Photos from the image-classification dataset "New dataset" in the GitHub repository lazyxgenius/hbridgefaultdetection. Its 9 classes are: no fault, fault type 1 variant a, fault type 1 variant b, fault type 2 variant a, fault type 2 variant b, fault type 3 variant a, fault type 3 variant b, fault type 4 variant a, fault type 4 variant b.

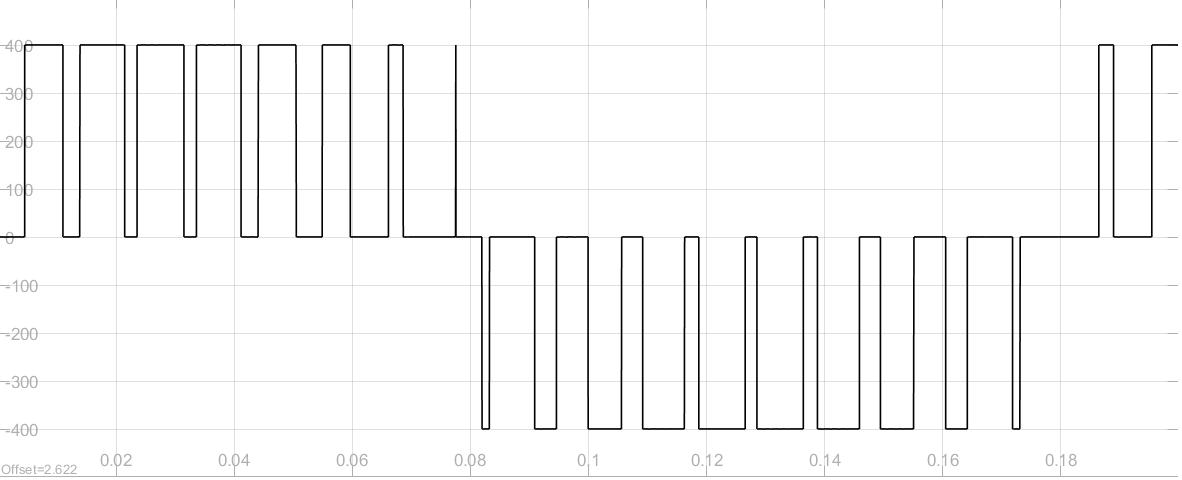
Label: no fault

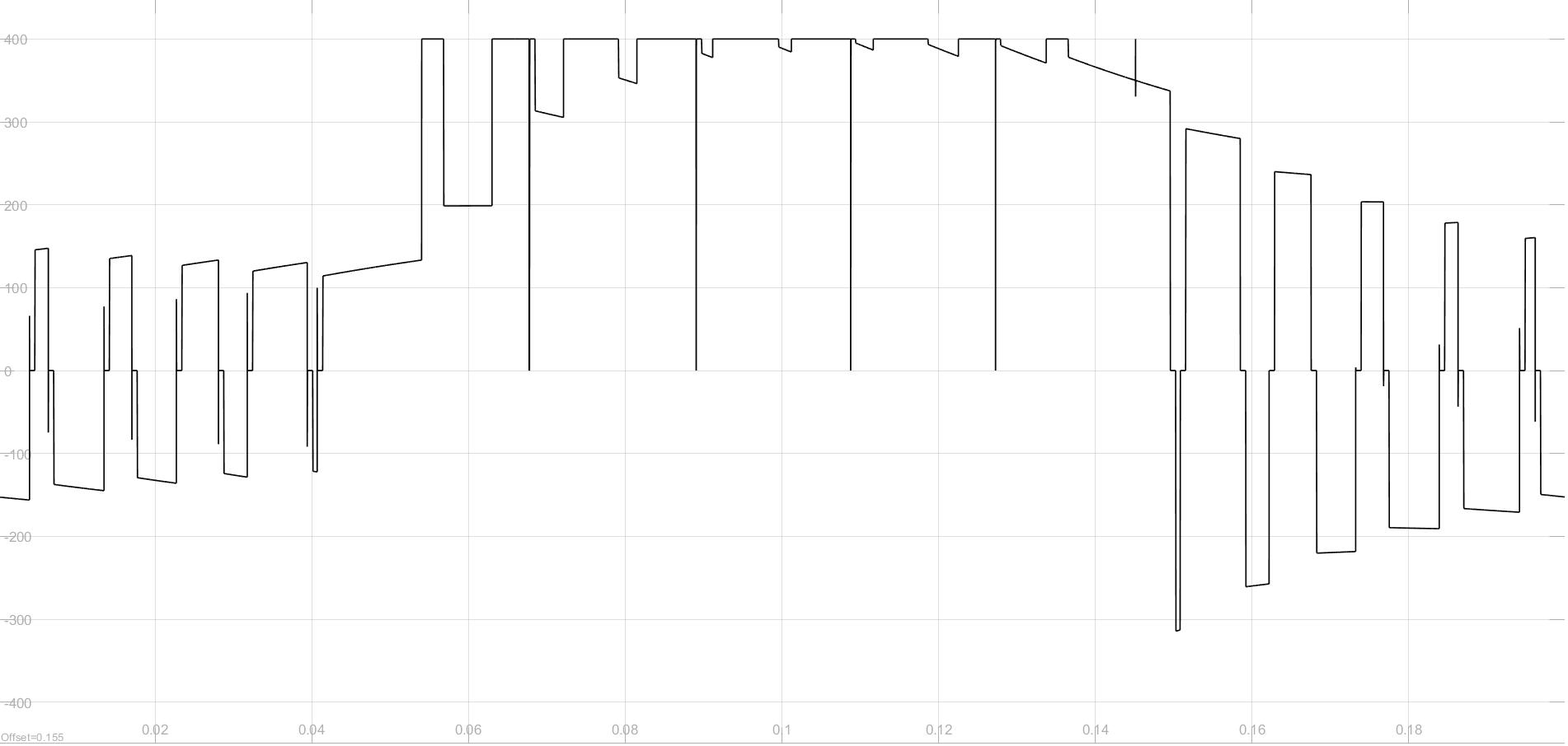
Label: fault type 3 variant a

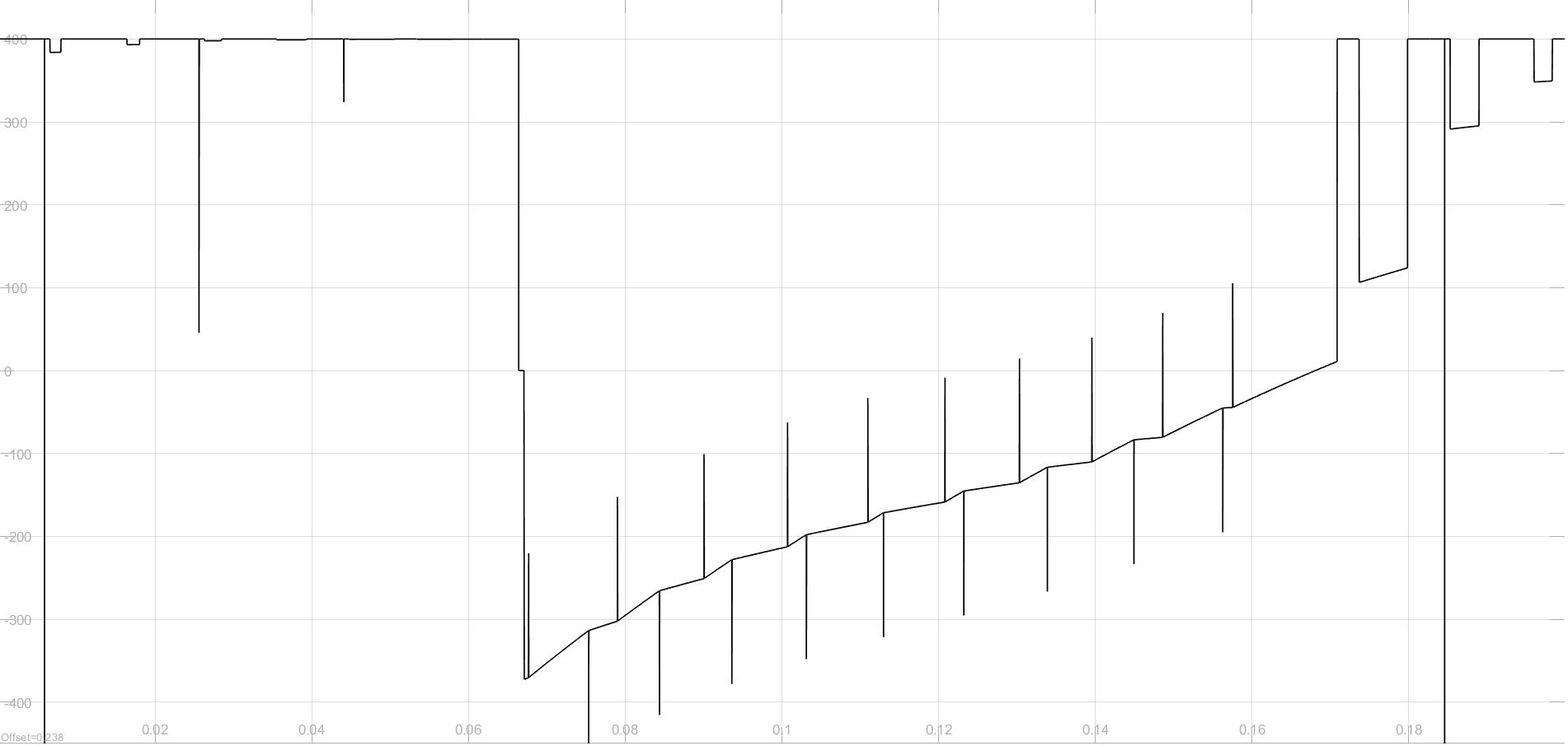
Label: fault type 3 variant b

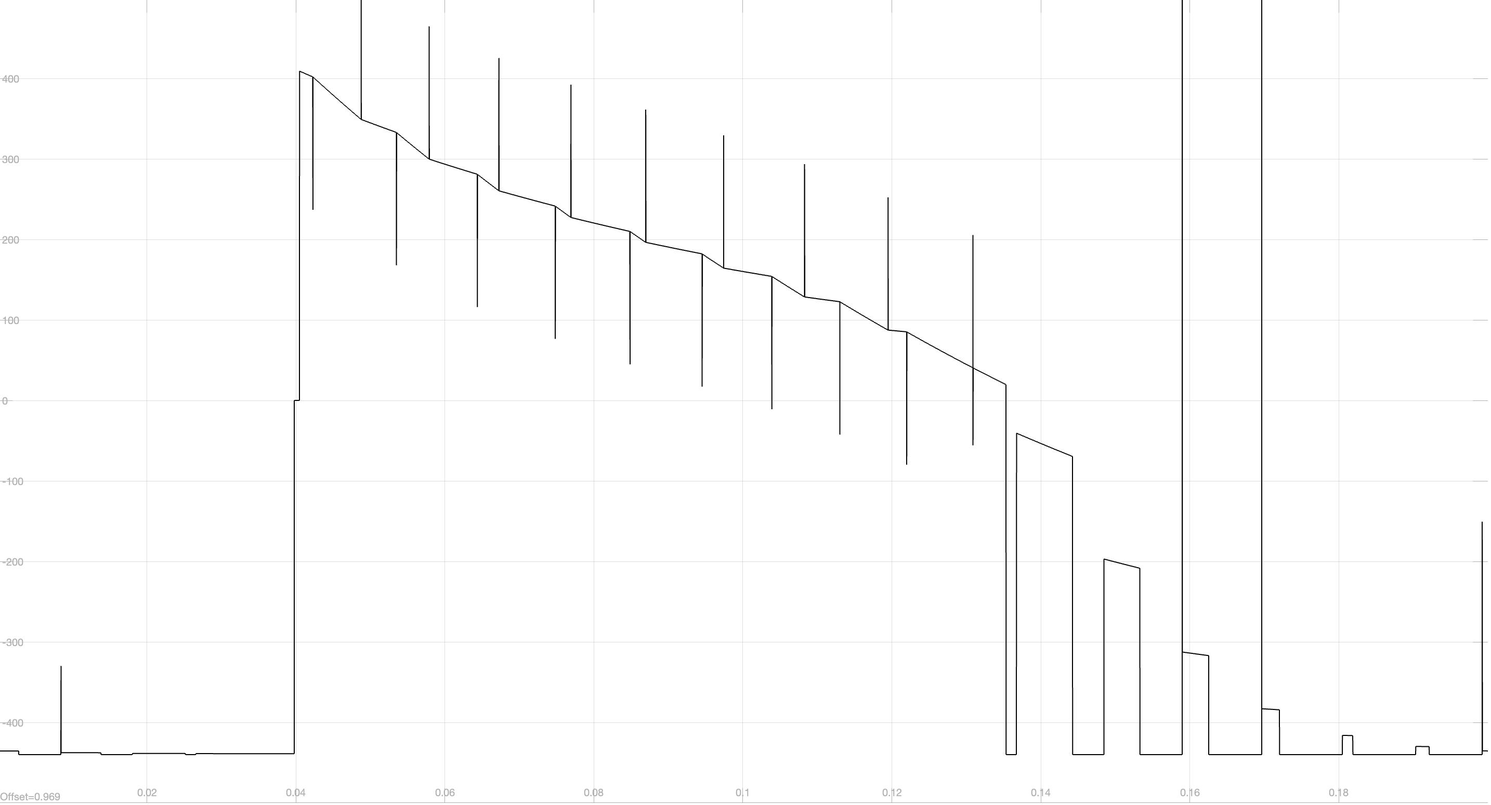
Label: fault type 1 variant b

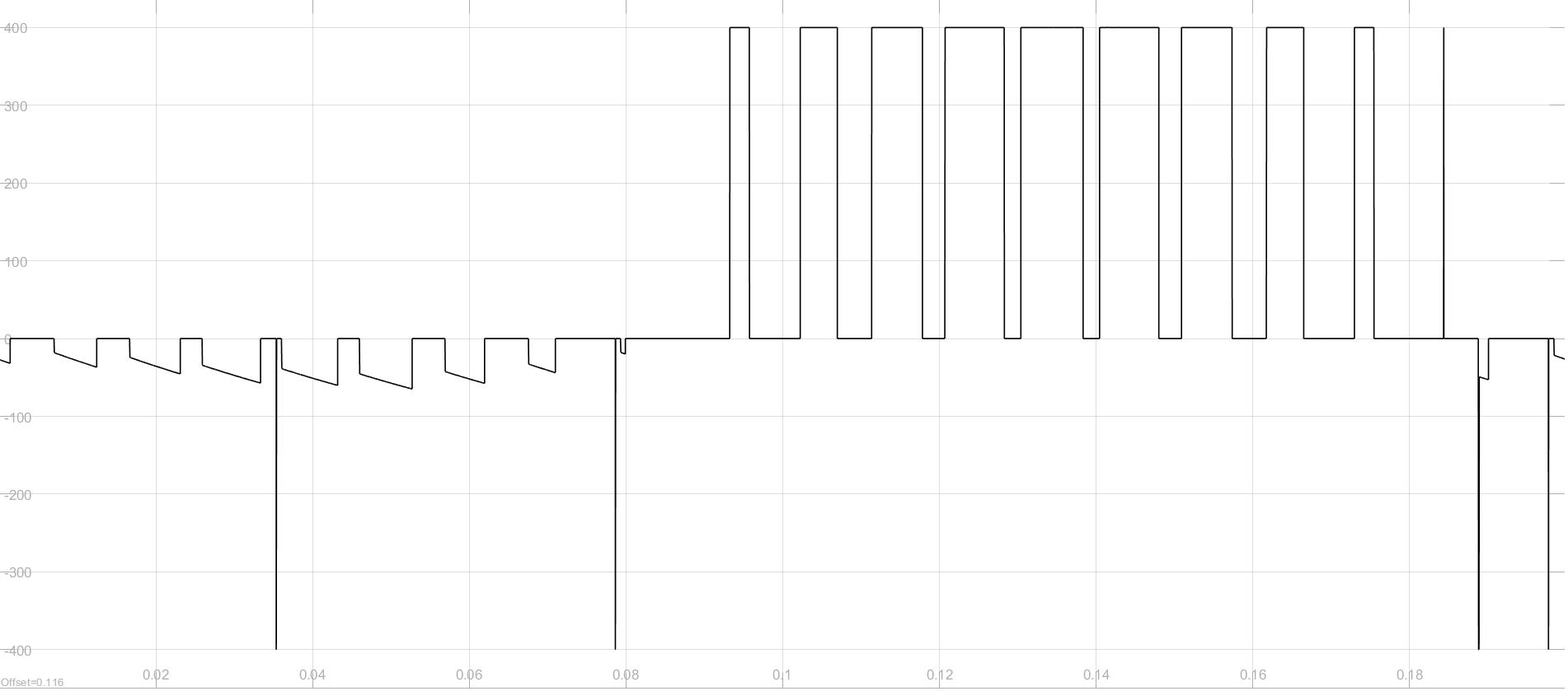
Label: fault type 2 variant a

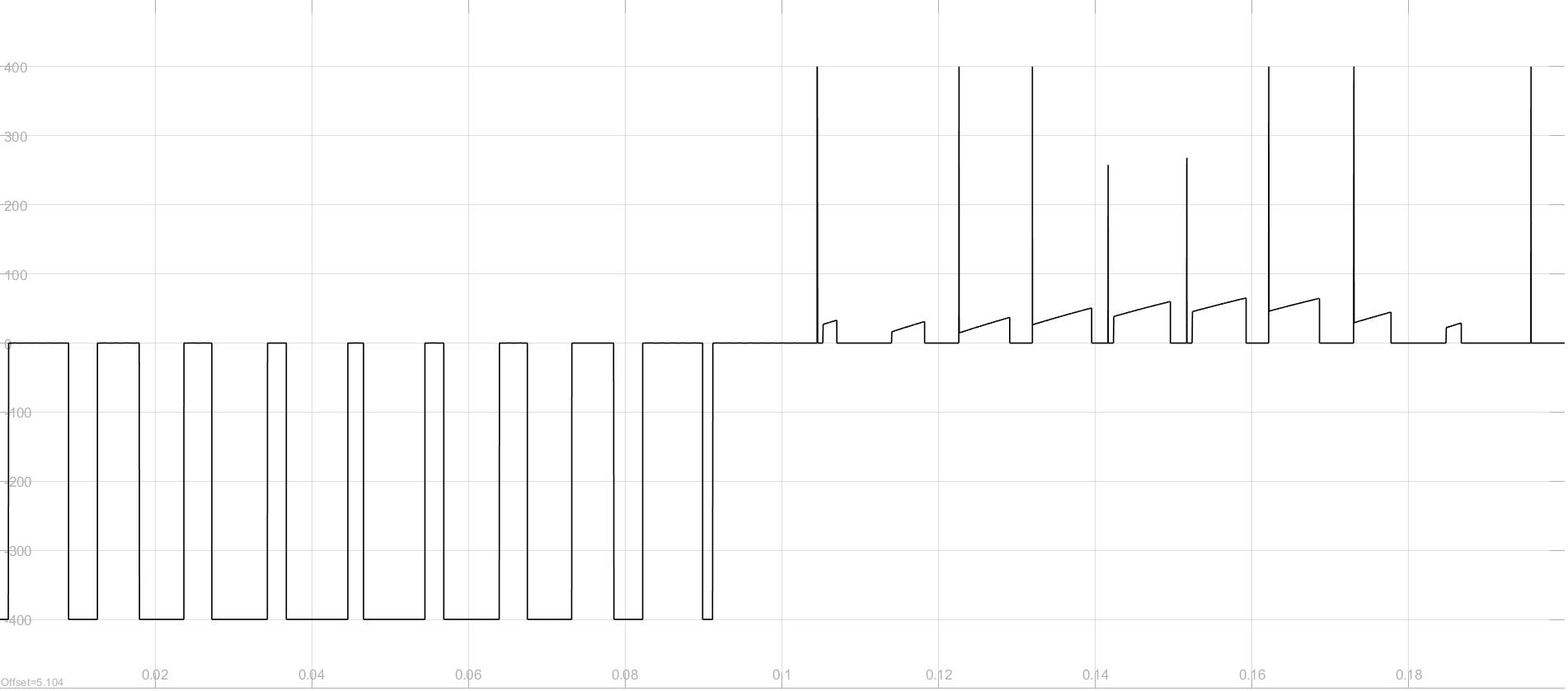
Label: fault type 4 variant a
